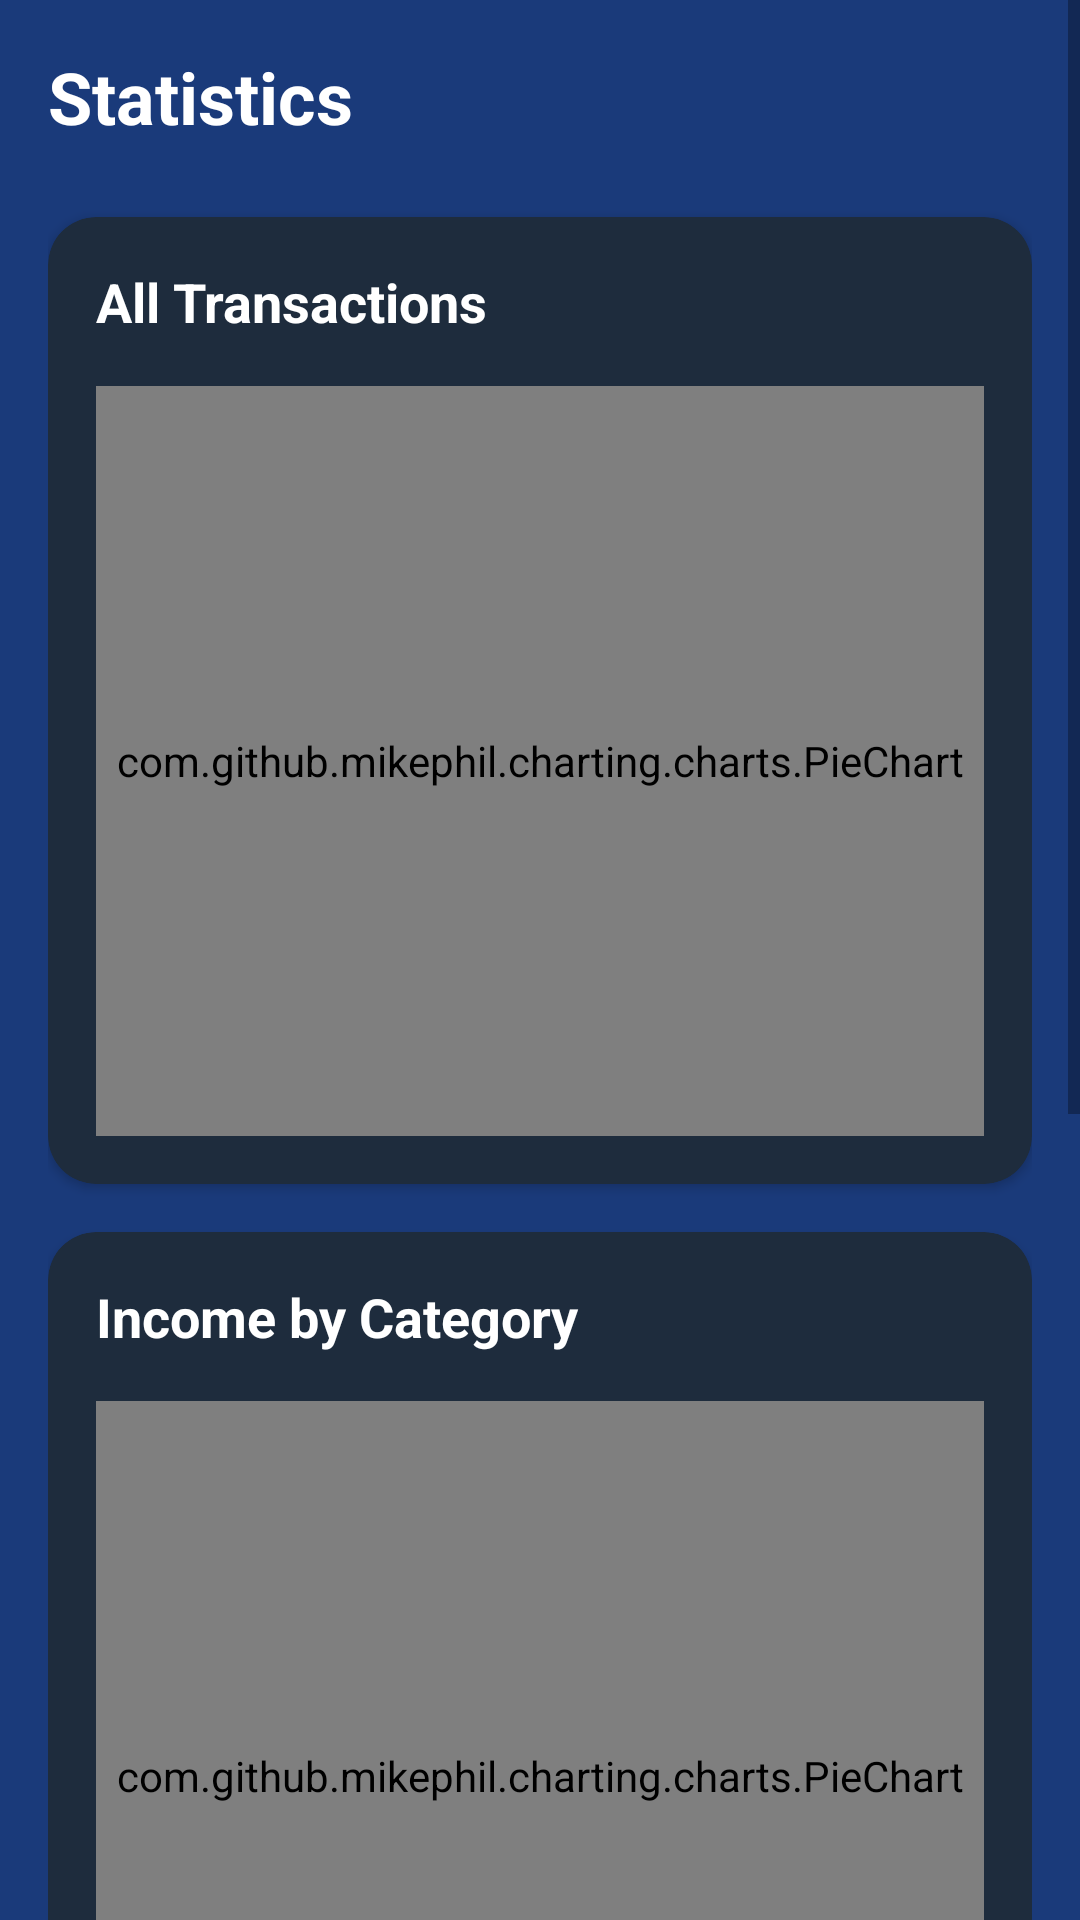

Android layout source for this screen:
<!-- AndroidManifest.xml: application theme Theme.MoneyMaster -->
<!-- res/layout/fragment_statistics.xml -->
<?xml version="1.0" encoding="utf-8"?>
<ScrollView xmlns:android="http://schemas.android.com/apk/res/android"
    xmlns:app="http://schemas.android.com/apk/res-auto"
    android:layout_width="match_parent"
    android:layout_height="match_parent"
    android:background="@color/dark_blue2"
    android:fillViewport="true">

    <LinearLayout
        android:layout_width="match_parent"
        android:layout_height="wrap_content"
        android:orientation="vertical"
        android:padding="16dp">

        <TextView
            android:layout_width="wrap_content"
            android:layout_height="wrap_content"
            android:text="Statistics"
            android:textColor="@color/white"
            android:textSize="24sp"
            android:textStyle="bold"
            android:layout_marginBottom="24dp"/>

        
        <androidx.cardview.widget.CardView
            android:layout_width="match_parent"
            android:layout_height="wrap_content"
            android:layout_marginBottom="16dp"
            app:cardCornerRadius="16dp"
            app:cardBackgroundColor="@color/dark_blue">

            <LinearLayout
                android:layout_width="match_parent"
                android:layout_height="wrap_content"
                android:orientation="vertical"
                android:padding="16dp">

                <TextView
                    android:layout_width="wrap_content"
                    android:layout_height="wrap_content"
                    android:text="All Transactions"
                    android:textColor="@color/white"
                    android:textSize="18sp"
                    android:textStyle="bold"
                    android:layout_marginBottom="16dp"/>

                <com.github.mikephil.charting.charts.PieChart
                    android:id="@+id/allTransactionsPieChart"
                    android:layout_width="match_parent"
                    android:layout_height="250dp"/>
            </LinearLayout>
        </androidx.cardview.widget.CardView>

        
        <androidx.cardview.widget.CardView
            android:layout_width="match_parent"
            android:layout_height="wrap_content"
            android:layout_marginBottom="16dp"
            app:cardCornerRadius="16dp"
            app:cardBackgroundColor="@color/dark_blue">

            <LinearLayout
                android:layout_width="match_parent"
                android:layout_height="wrap_content"
                android:orientation="vertical"
                android:padding="16dp">

                <TextView
                    android:layout_width="wrap_content"
                    android:layout_height="wrap_content"
                    android:text="Income by Category"
                    android:textColor="@color/white"
                    android:textSize="18sp"
                    android:textStyle="bold"
                    android:layout_marginBottom="16dp"/>

                <com.github.mikephil.charting.charts.PieChart
                    android:id="@+id/incomePieChart"
                    android:layout_width="match_parent"
                    android:layout_height="250dp"/>
            </LinearLayout>
        </androidx.cardview.widget.CardView>

        
        <androidx.cardview.widget.CardView
            android:layout_width="match_parent"
            android:layout_height="wrap_content"
            android:layout_marginBottom="16dp"
            app:cardCornerRadius="16dp"
            app:cardBackgroundColor="@color/dark_blue">

            <LinearLayout
                android:layout_width="match_parent"
                android:layout_height="wrap_content"
                android:orientation="vertical"
                android:padding="16dp">

                <TextView
                    android:layout_width="wrap_content"
                    android:layout_height="wrap_content"
                    android:text="Expenses by Category"
                    android:textColor="@color/white"
                    android:textSize="18sp"
                    android:textStyle="bold"
                    android:layout_marginBottom="16dp"/>

                <com.github.mikephil.charting.charts.PieChart
                    android:id="@+id/expensePieChart"
                    android:layout_width="match_parent"
                    android:layout_height="250dp"/>
            </LinearLayout>
        </androidx.cardview.widget.CardView>
    </LinearLayout>
</ScrollView>
<!-- resources referenced by this layout -->
<resources>
  <color name="dark_blue">#FF1E2C3D</color>
  <color name="dark_blue2">#FF1A3A7A</color>
  <color name="white">#FFFFFFFF</color>
  <style name="Theme.MoneyMaster" parent="Theme.MaterialComponents.DayNight.NoActionBar">
          
  
          <item name="colorOnPrimary">@color/white</item>
          
          <item name="colorSecondary">@color/teal_200</item>
          <item name="colorSecondaryVariant">@color/teal_700</item>
          <item name="colorOnSecondary">@color/black</item>
          
          
      </style>
  <color name="teal_200">#FF009688</color>
  <color name="teal_700">#FF00796B</color>
  <color name="black">#FF212121</color>
</resources>
